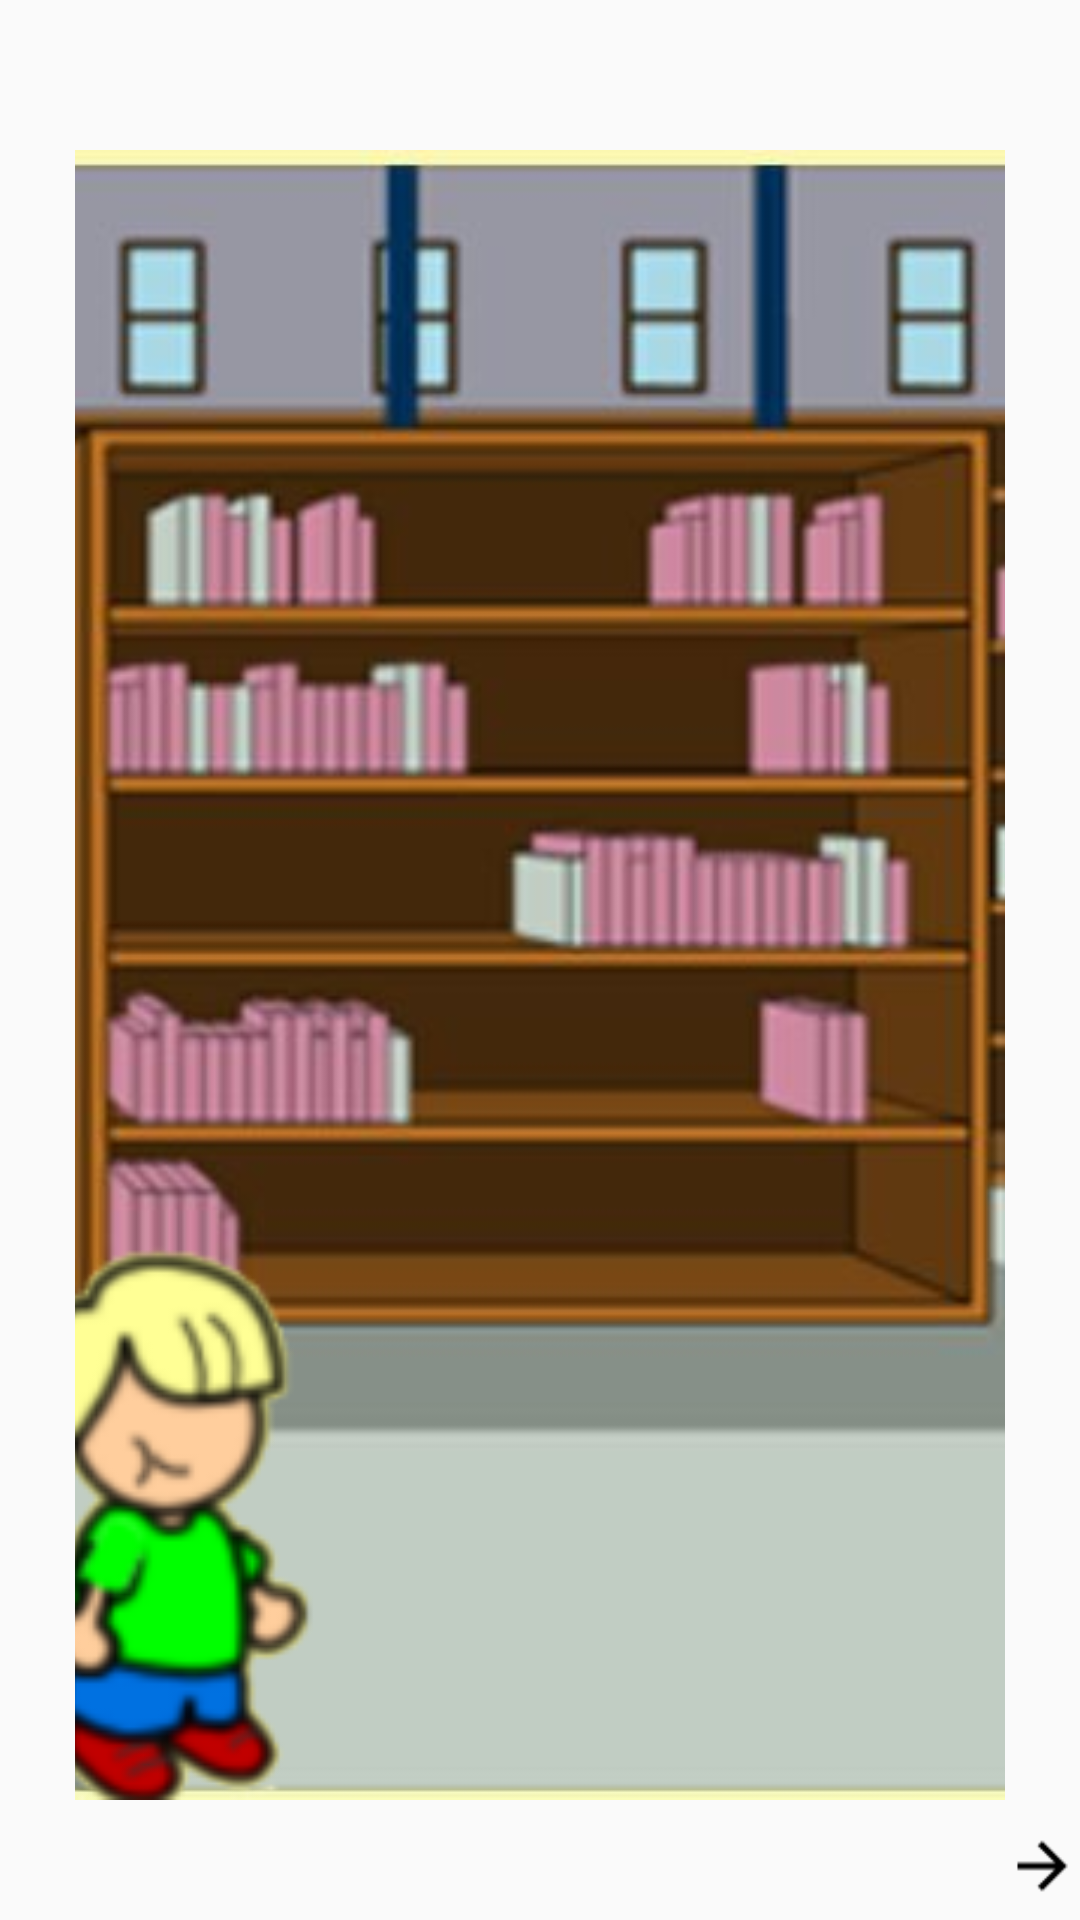

Android layout source for this screen:
<!-- AndroidManifest.xml: application theme AppTheme -->
<!-- res/layout/activity_tela_criacao.xml -->
<?xml version="1.0" encoding="utf-8"?>
<RelativeLayout
    xmlns:android="http://schemas.android.com/apk/res/android"
    android:layout_width="match_parent"
    android:layout_height="match_parent"
    android:id="@+id/view_root">


    <ImageView
        android:id="@+id/imageView"
        android:layout_width="match_parent"
        android:layout_height="match_parent"
        android:scaleType="centerCrop"
        android:src="@drawable/bibli"
        android:layout_marginBottom="40dp"
        android:layout_marginLeft="25dp"
        android:layout_marginRight="25dp"
        android:layout_marginTop= "50dp"/>

    <ImageView
        android:id="@+id/imageView2"
        android:layout_width="104dp"
        android:layout_height="189dp"
        android:layout_marginBottom="40dp"
        android:layout_marginLeft="25dp"
        android:layout_marginRight="25dp"
        android:layout_marginTop="50dp"
        android:scaleType="centerCrop"
        android:layout_alignParentBottom="true"
        android:src="@drawable/person_2_1"/>

    <EditText
        android:layout_width="wrap_content"
        android:layout_height="wrap_content"
        android:background="@drawable/balao"
        android:imeOptions="actionNext"
        android:id="@+id/edt1"
        android:layout_marginLeft="25dp"
        android:layout_marginTop="5dp"/>
    

    <ImageView
        android:layout_width="wrap_content"
        android:layout_height="wrap_content"
        android:src="@drawable/confirm"
        android:layout_marginRight="25dp"
        android:layout_alignParentRight="true"
        android:layout_marginTop="5dp"
        android:onClick="digitar"
        android:id="@+id/imageView3" />

    <ImageView
        android:layout_width="wrap_content"
        android:layout_height="wrap_content"
        android:src="@drawable/arrow_right"
        android:layout_alignParentBottom="true"
        android:layout_alignLeft="@+id/imageView3"
        android:layout_alignStart="@+id/imageView3"
        android:onClick="irParaProxima"
        android:id="@+id/imgProx1"/>

</RelativeLayout>



    
<!-- resources referenced by this layout -->
<resources>
  <!-- drawable arrow_right: png bitmap (drawable, 488 bytes) -->
  <!-- drawable bibli: jpeg bitmap (drawable, 37572 bytes) -->
  <!-- drawable person_2_1: png bitmap (drawable, 12285 bytes) -->
  <style name="AppTheme" parent="Theme.AppCompat.Light.DarkActionBar">
          <item name="colorPrimary">#7FFF00</item>
          
      </style>
</resources>
